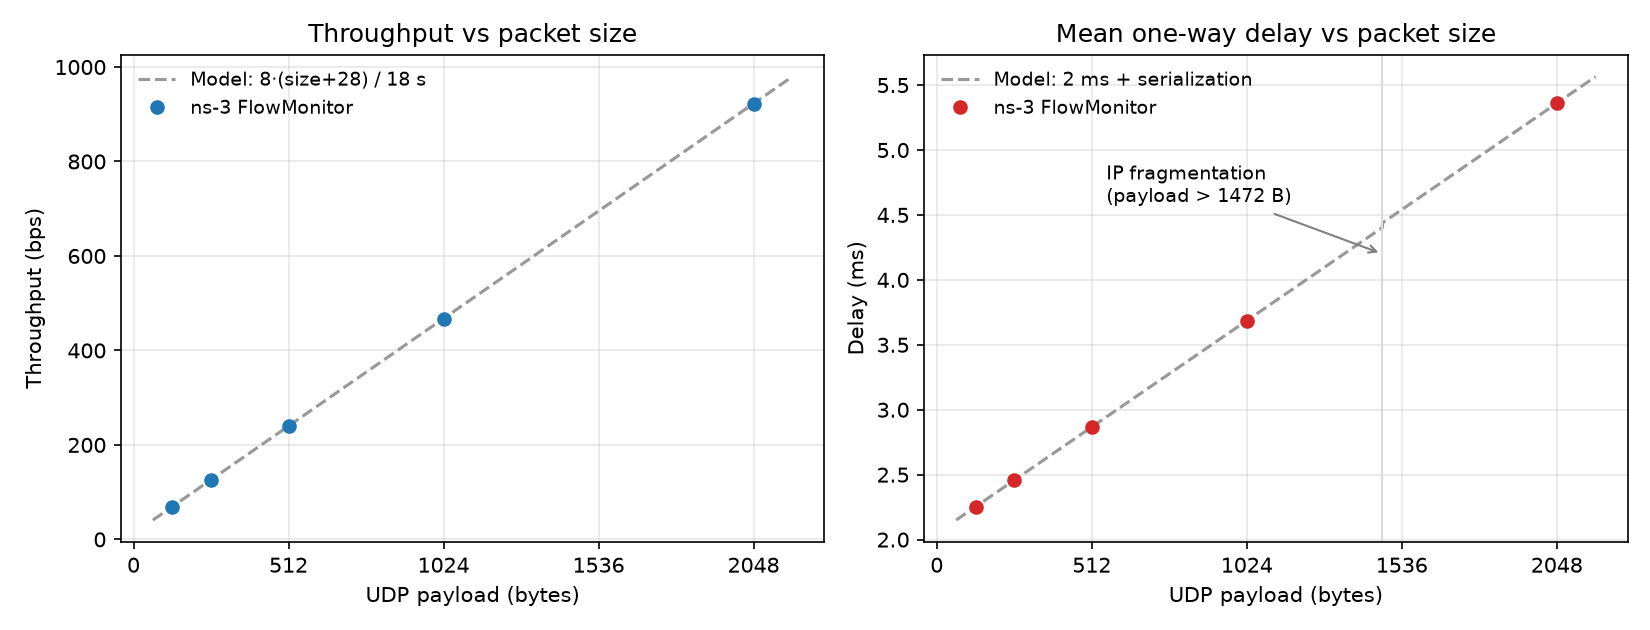

The data file committed next to this chart (first rows):
packet_size, flow_id, protocol, source, destination, tx_bytes, rx_bytes, tx_packets, rx_packets, lost_packets, mean_delay_s, throughput_bps
128, 1, UDP, 10.1.1.1:49153, 10.1.1.2:9, 156, 156, 1, 1, 0, 0.002253, 69.33
128, 2, UDP, 10.1.1.2:9, 10.1.1.1:49153, 156, 156, 1, 1, 0, 0.002253, 69.33
256, 1, UDP, 10.1.1.1:49153, 10.1.1.2:9, 284, 284, 1, 1, 0, 0.002458, 126.2
256, 2, UDP, 10.1.1.2:9, 10.1.1.1:49153, 284, 284, 1, 1, 0, 0.002458, 126.2
512, 1, UDP, 10.1.1.1:49153, 10.1.1.2:9, 540, 540, 1, 1, 0, 0.002867, 240.0
512, 2, UDP, 10.1.1.2:9, 10.1.1.1:49153, 540, 540, 1, 1, 0, 0.002867, 240.0
1024, 1, UDP, 10.1.1.1:49153, 10.1.1.2:9, 1052, 1052, 1, 1, 0, 0.003686, 467.6
1024, 2, UDP, 10.1.1.2:9, 10.1.1.1:49153, 1052, 1052, 1, 1, 0, 0.003686, 467.6
2048, 1, UDP, 10.1.1.1:49153, 10.1.1.2:9, 2076, 2076, 1, 1, 0, 0.00536, 922.7
2048, 2, UDP, 10.1.1.2:9, 10.1.1.1:49153, 2076, 2076, 1, 1, 0, 0.00536, 922.7
